Run: headless pygame with SDL's dummy video driver; simulated clock (each Clock.tick advances the game by its frame time, no real sleeping); random seed 0; keys injected as events and as key.get_pressed() state; no mouse input.
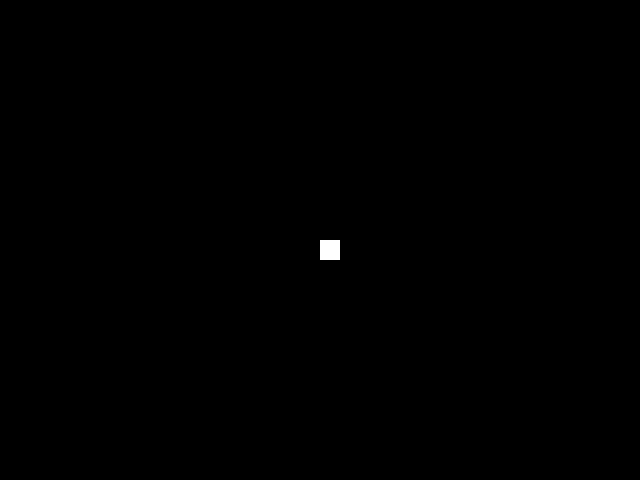
Frame 1 of 4 · flips 1–60 · no input
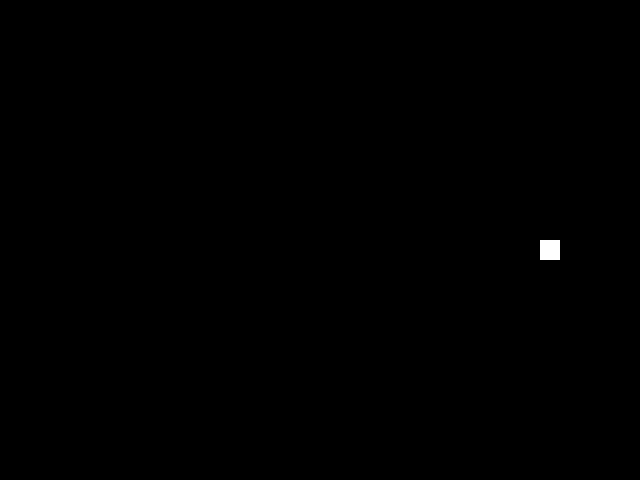
Frame 2 of 4 · flips 61–180 · tapped SPACE, RETURN · held RIGHT (→), D
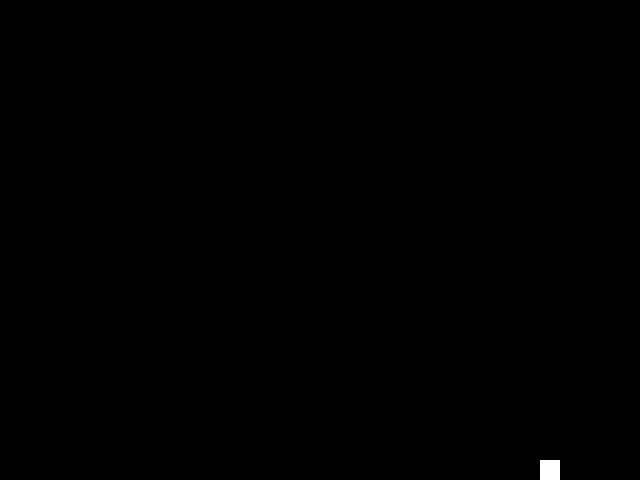
Frame 3 of 4 · flips 181–300 · held DOWN (↓), S
Frame 4 of 4 · flips 301–420 · held LEFT (←), A, UP (↑), W · screen same as frame 2, image omitted

The pygame program that drew these frames:

import pygame
pygame.init()

size = width, height = 640, 480
screen = pygame.display.set_mode(size)
clock = pygame.time.Clock()

snake = [[16, 12]]
food = [20, 10]
dir = None
count = 10

while True:
    for event in pygame.event.get():
        if event.type == pygame.QUIT:
            pygame.quit()
            quit()
        elif event.type == pygame.KEYDOWN:
            if event.key == pygame.K_q:
                pygame.quit()
                quit()
            elif event.key == pygame.K_UP and dir != "down":
                dir = "up"
            elif event.key == pygame.K_DOWN and dir != "up":
                dir = "down"
            elif event.key == pygame.K_RIGHT and dir != "left":
                dir = "right"
            elif event.key == pygame.K_LEFT and dir != "right":
                dir = "left"

    screen.fill(0)
    for i in snake:
        pygame.draw.rect(screen, 0xffffff, (i[0] * 20, i[1] * 20, 20, 20))
    if count:
        count -= 1
    else:
        count = 10
        match dir:
            case "left":
                snake[0][0] -= 1
            case "right":
                snake[0][0] += 1
            case "up":
                snake[0][1] -= 1
            case "down":
                snake[0][1] += 1

    pygame.display.update()
    clock.tick(60)
